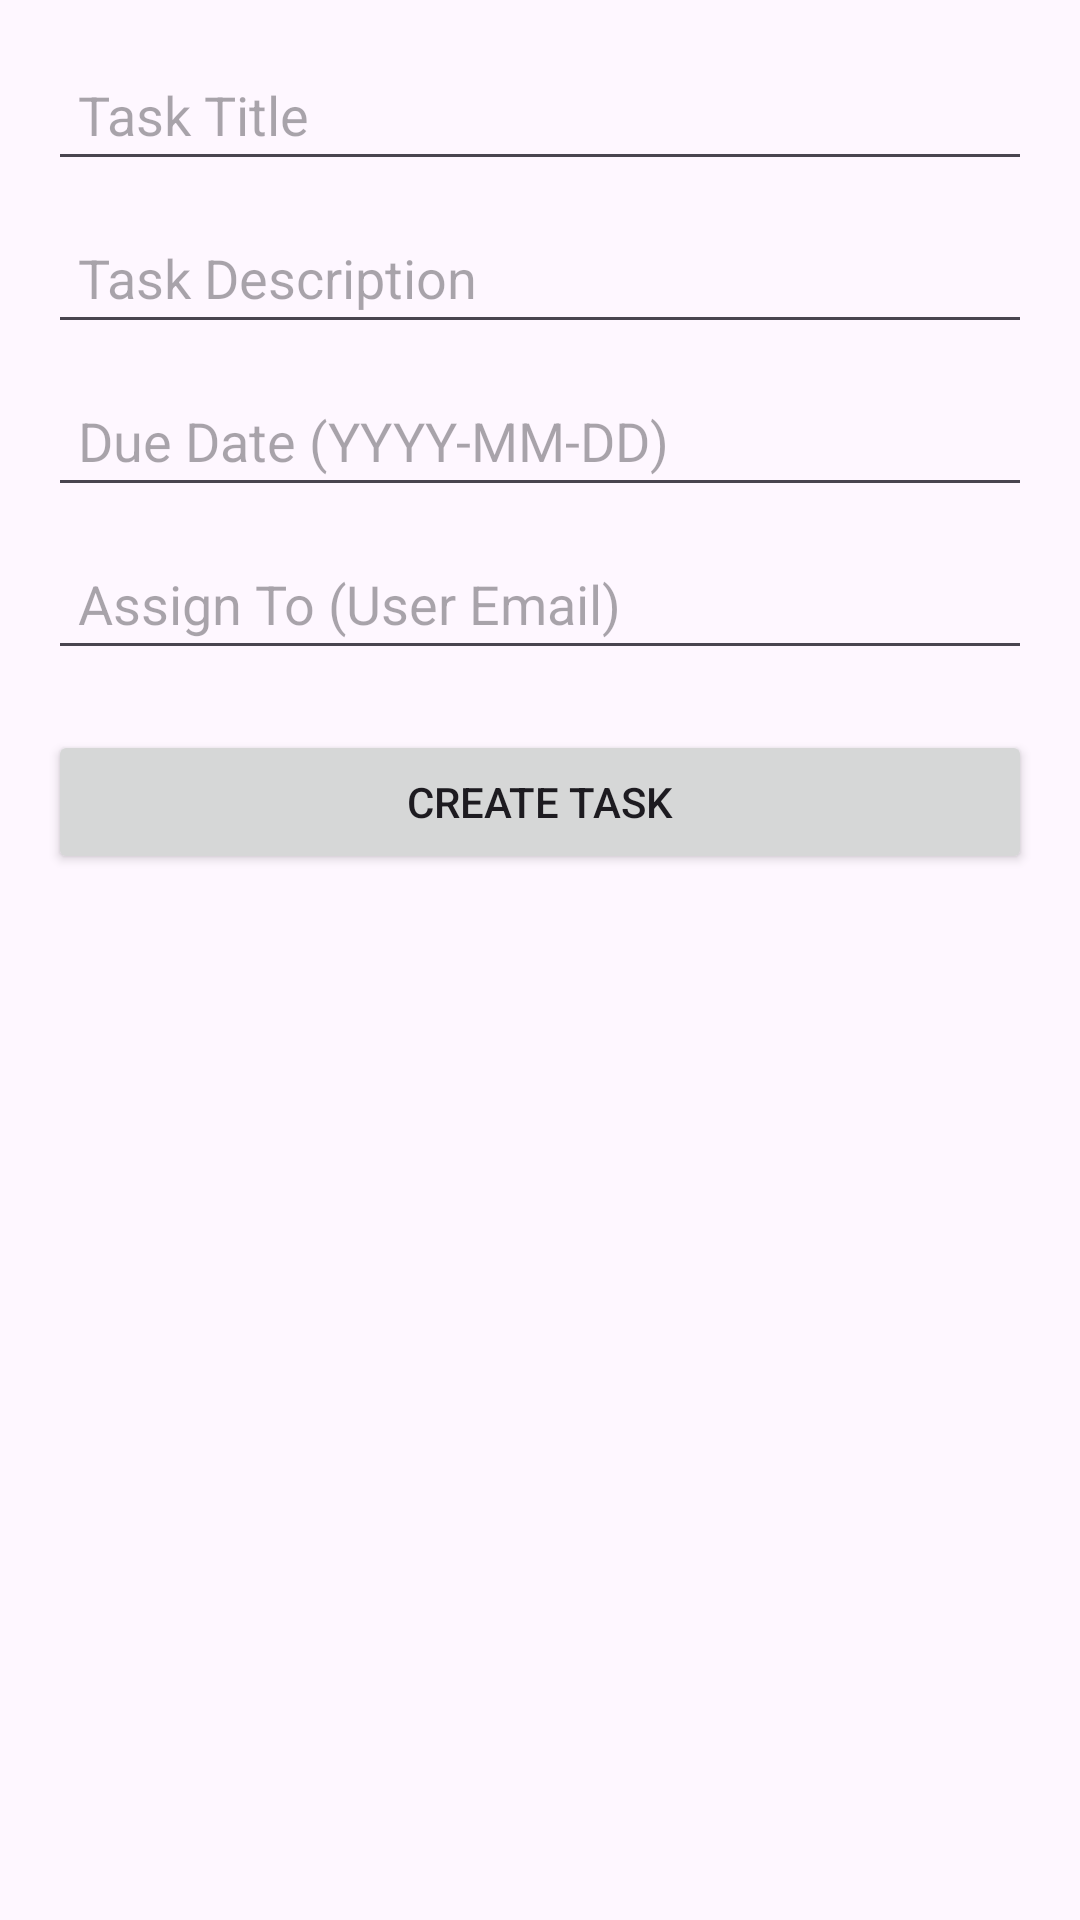

The Android layout XML behind this screen, and the referenced resources:
<!-- AndroidManifest.xml: application theme Theme.WILTasks -->
<!-- res/layout/activity_create_task.xml -->
<?xml version="1.0" encoding="utf-8"?>
<LinearLayout xmlns:android="http://schemas.android.com/apk/res/android"
    xmlns:tools="http://schemas.android.com/tools"
    android:layout_width="match_parent"
    android:layout_height="match_parent"
    android:orientation="vertical"
    android:padding="16dp"
    tools:context=".CreateTaskActivity">

    <EditText
        android:id="@+id/titleEditText"
        android:layout_width="match_parent"
        android:layout_height="wrap_content"
        android:hint="Task Title"
        android:inputType="text"
        android:padding="10dp"
        android:layout_marginBottom="10dp"/>

    <EditText
        android:id="@+id/descriptionEditText"
        android:layout_width="match_parent"
        android:layout_height="wrap_content"
        android:hint="Task Description"
        android:inputType="textMultiLine"
        android:padding="10dp"
        android:layout_marginBottom="10dp"/>

    <EditText
        android:id="@+id/dueDateEditText"
        android:layout_width="match_parent"
        android:layout_height="wrap_content"
        android:hint="Due Date (YYYY-MM-DD)"
        android:inputType="date"
        android:padding="10dp"
        android:layout_marginBottom="10dp"/>

    <EditText
        android:id="@+id/assignedUserEditText"
        android:layout_width="match_parent"
        android:layout_height="wrap_content"
        android:hint="Assign To (User Email)"
        android:inputType="textEmailAddress"
        android:padding="10dp"
        android:layout_marginBottom="20dp"/>

    <Button
        android:id="@+id/createTaskButton"
        android:layout_width="match_parent"
        android:layout_height="wrap_content"
        android:text="Create Task"
        android:padding="10dp"/>
</LinearLayout>
<!-- resources referenced by this layout -->
<resources>
  <style name="Theme.WILTasks" parent="Base.Theme.WILTasks" />
  <style name="Base.Theme.WILTasks" parent="Theme.Material3.DayNight.NoActionBar">
          
          
      </style>
</resources>
